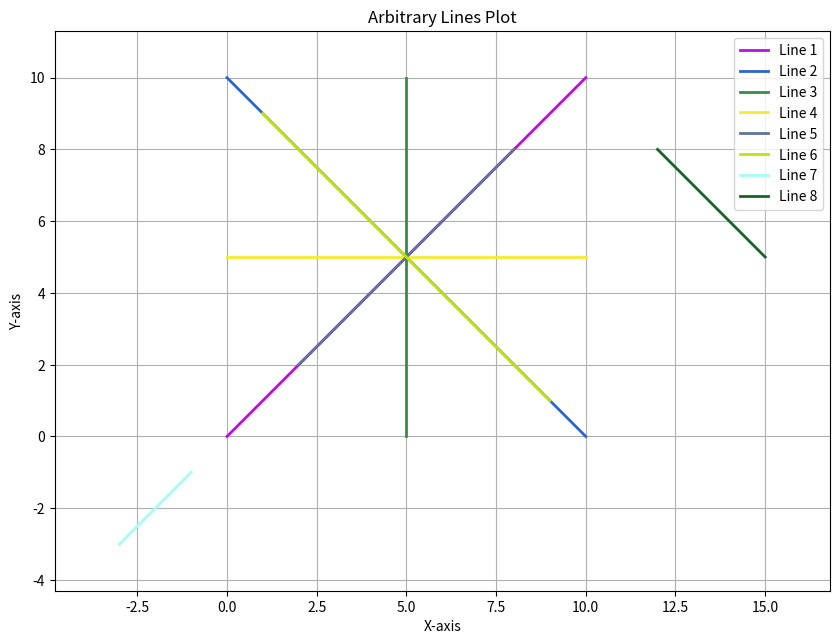

Source code (Python):
import matplotlib.pyplot as plt
import random

def plot_arbitrary_lines(lines_data):
    """
    Plots an arbitrary number of lines on a Matplotlib chart,
    coloring each line differently.

    Args:
        lines_data (list of tuples): A list where each element is a tuple
                                      representing a line. Each line tuple
                                      should contain two (x, y) tuples:
                                      ((x_start, y_start), (x_end, y_end)).
                                      Example: [((0, 0), (1, 1)), ((0, 1), (1, 0))]
    """
    fig, ax = plt.subplots(figsize=(10, 8))

    if not lines_data:
        print("No lines provided to plot.")
        ax.set_title("No Lines to Display")
        ax.set_xlabel("X-axis")
        ax.set_ylabel("Y-axis")
        plt.grid(True)
        plt.show()
        return

    min_x, max_x = float('inf'), float('-inf')
    min_y, max_y = float('inf'), float('-inf')

    for i, ((x_start, y_start), (x_end, y_end)) in enumerate(lines_data):
        x_coords = [x_start, x_end]
        y_coords = [y_start, y_end]

        # Generate a random color for each line
        color = (random.random(), random.random(), random.random())

        ax.plot(x_coords, y_coords, color=color, linewidth=2, label=f'Line {i+1}')

        # Update min/max for auto-scaling
        min_x = min(min_x, x_start, x_end)
        max_x = max(max_x, x_start, x_end)
        min_y = min(min_y, y_start, y_end)
        max_y = max(max_y, y_start, y_end)

    # Add a small buffer to the limits
    x_buffer = (max_x - min_x) * 0.1 if (max_x - min_x) > 0 else 1
    y_buffer = (max_y - min_y) * 0.1 if (max_y - min_y) > 0 else 1
    ax.set_xlim(min_x - x_buffer, max_x + x_buffer)
    ax.set_ylim(min_y - y_buffer, max_y + y_buffer)


    ax.set_title("Arbitrary Lines Plot")
    ax.set_xlabel("X-axis")
    ax.set_ylabel("Y-axis")
    ax.legend()
    ax.grid(True)
    ax.set_aspect('equal', adjustable='box') # Ensure aspect ratio is equal
    plt.show()

if __name__ == "__main__":
    # Example usage:
    # Define your lines here. Each line is a tuple of (start_point, end_point)
    # where each point is (x, y).
    my_lines = [
        ((0, 0), (10, 10)),
        ((0, 10), (10, 0)),
        ((5, 0), (5, 10)),
        ((0, 5), (10, 5)),
        ((2, 2), (8, 8)),
        ((1, 9), (9, 1)),
        ((-3, -3), (-1, -1)), # Example with negative coordinates
        ((15, 5), (12, 8))     # Example with different range
    ]

    plot_arbitrary_lines(my_lines)

    # Example with no lines
    # plot_arbitrary_lines([])

    # Example with a single line
    # plot_arbitrary_lines([((1, 1), (5, 5))])
